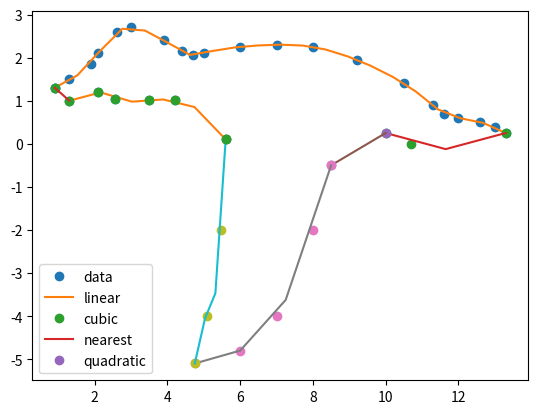

The script that saved this image:
from scipy.interpolate import interp1d
from scipy.interpolate import CubicSpline
import matplotlib.pyplot as plt
import numpy as np


#arriba
x = np.array([0.9, 1.3, 1.9, 2.1, 2.6, 3, 3.9, 4.4, 4.7, 5, 6, 7, 8, 9.2, 10.5, 11.3, 11.6, 12, 12.6, 13,13.3])
y = np.array([1.3, 1.5, 1.85, 2.1, 2.6, 2.7, 2.4, 2.15, 2.05, 2.1, 2.25, 2.3, 2.25, 1.95, 1.4, 0.9, 0.7, 0.6, 0.5, 0.4, 0.25])
#f1 = interp1d(x, y, kind='cubic')
f1 = CubicSpline(x,y,bc_type='natural')
xnew = np.linspace(x[0], x[20], 21)
plt.plot(x, y, 'o', xnew, f1(xnew),'-')
plt.legend(['data', 'linear', 'cubic'], loc='best')

x = np.array([13.3, 10.7, 10])
y = np.array([0.25, 0, 0.25])
f1 = interp1d(x, y, kind='quadratic')
#f1 = CubicSpline(x,y,bc_type='natural')
xnew = np.linspace(x[0], x[2], 3)
plt.plot(x, y, 'o', xnew, f1(xnew),'-')
plt.legend(['data', 'linear', 'cubic','nearest','quadratic'], loc='best')
#print("Ecuacion:")
#a0 = cs.c.item(3,0)
#b0 = cs.c.item(2,0)
#c0 = cs.c.item(1,0)
#d0 = cs.c.item(0,0)
#print('S0(0<=x<=1) = ', a0, ' + ', b0, '(x-0) + ', c0, '(x-0)^2  + ', d0, '(x-0)^3')

x = np.array([10,8.5])
y = np.array([0.25,-0.5])
f1 = interp1d(x, y)
#f1 = CubicSpline(x,y,bc_type='natural')
xnew = np.linspace(x[0], x[1], 2)
plt.plot(x, y, 'o', xnew, f1(xnew),'-')
plt.legend(['data', 'linear', 'cubic','nearest','quadratic'], loc='best')

x = np.array([8.5, 8,  7, 6,4.75])
y = np.array([-0.5, -2, -4, -4.8, -5.1])
f1 = interp1d(x, y, kind='cubic')
xnew = np.linspace(x[0], x[4], 4)
plt.plot(x, y, 'o', xnew, f1(xnew),'-')
plt.legend(['data', 'linear', 'cubic','nearest','quadratic'], loc='best')

x = np.array([4.75, 5.1, 5.48, 5.6])
y = np.array([-5.1, -4, -2, 0.1])
f1 = interp1d(x, y, kind='cubic')
xnew = np.linspace(x[0], x[3], 4)
plt.plot(x, y, 'o', xnew, f1(xnew),'-')
plt.legend(['data', 'linear', 'cubic','nearest','quadratic'], loc='best')

x = np.array([5.6, 4.2, 3.5, 2.55, 2.1, 1.3,0.9])
y = np.array([0.1, 1.01, 1.01, 1.05, 1.2, 1,1.3])
f1 = interp1d(x, y, kind='cubic')
xnew = np.linspace(x[0], x[5], 6)
plt.plot(x, y, 'o', xnew, f1(xnew),'-')
plt.legend(['data', 'linear', 'cubic','nearest','quadratic'], loc='best')

f1 = interp1d(x, y, kind='cubic')
xnew = np.linspace(x[5], x[6], 2)
plt.plot(x, y, 'o', xnew, f1(xnew),'-')
plt.legend(['data', 'linear', 'cubic','nearest','quadratic'], loc='best')



plt.show()